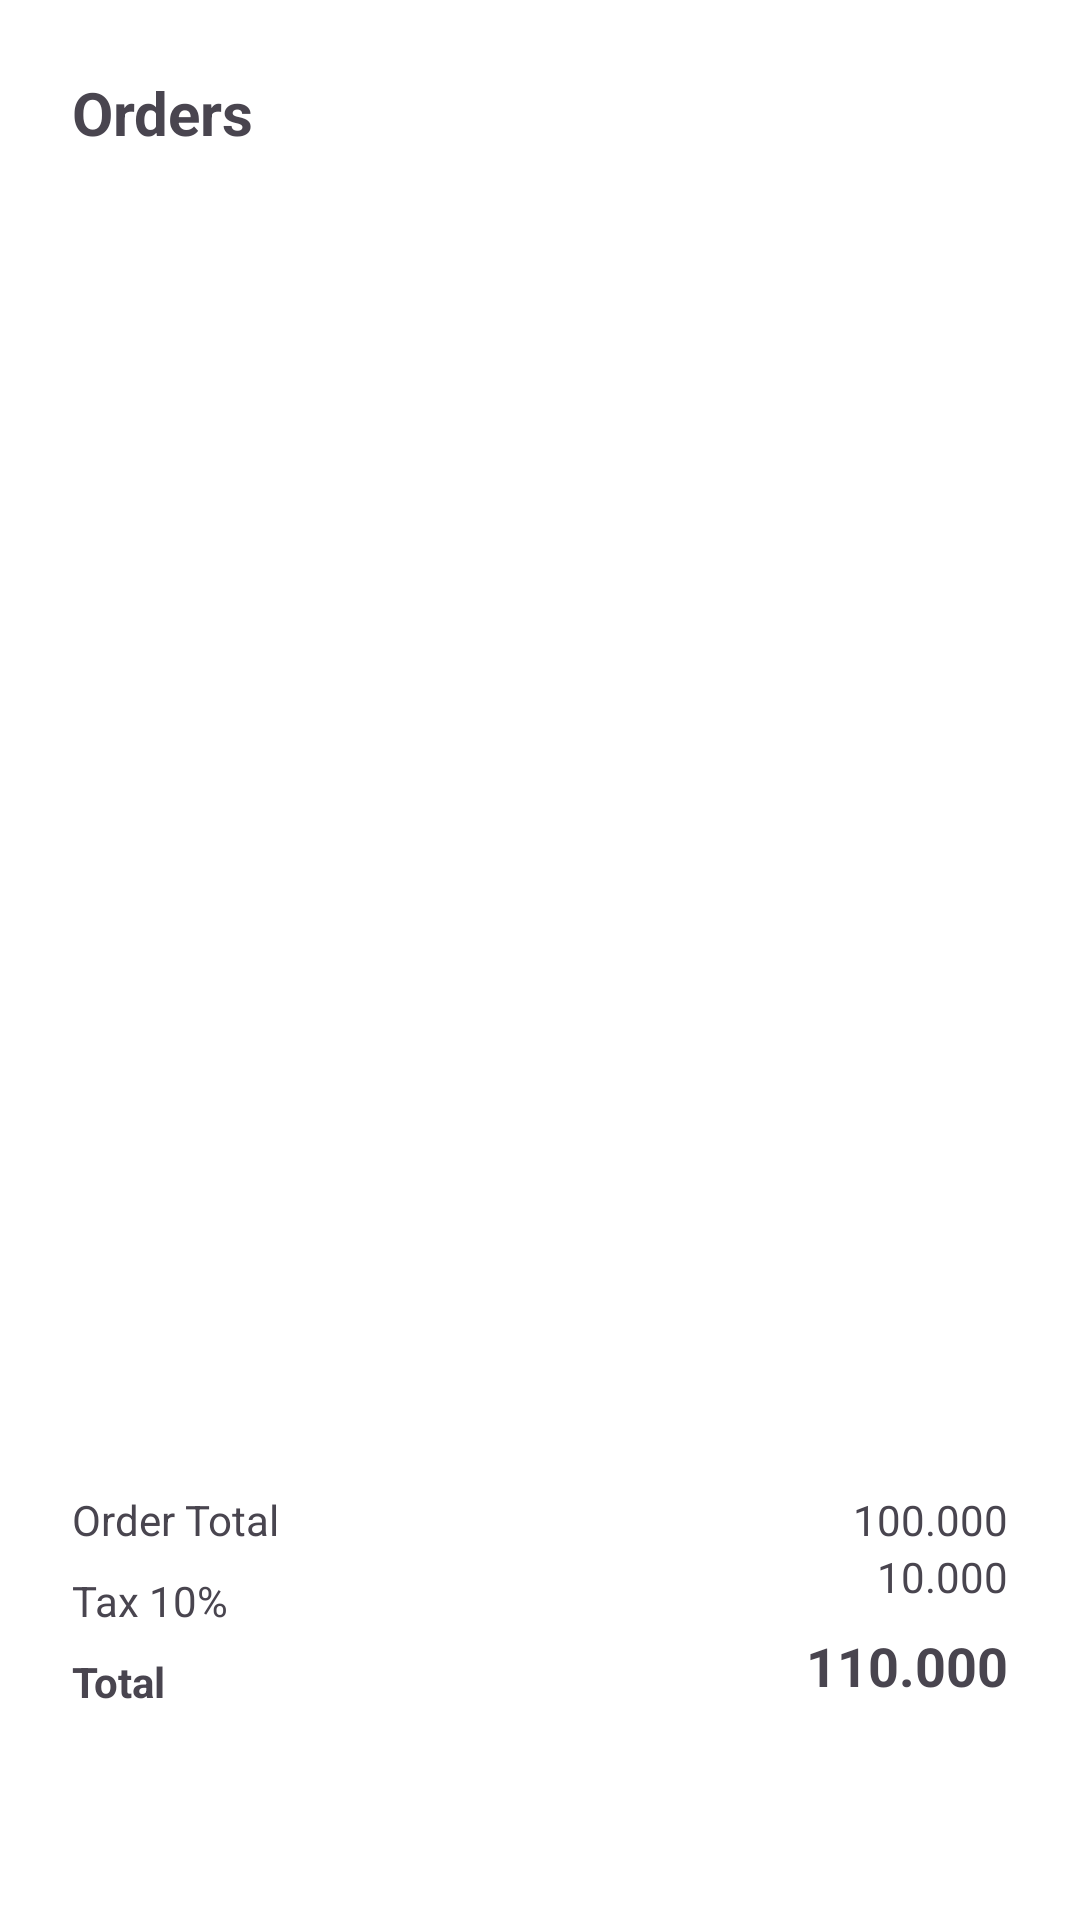

Android layout source for this screen:
<!-- AndroidManifest.xml: application theme Theme.PizzaApp3438 -->
<!-- res/layout/fragment_transaction.xml -->
<?xml version="1.0" encoding="utf-8"?>
<androidx.constraintlayout.widget.ConstraintLayout xmlns:android="http://schemas.android.com/apk/res/android"
    xmlns:app="http://schemas.android.com/apk/res-auto"
    xmlns:tools="http://schemas.android.com/tools"
    android:layout_width="match_parent"
    android:layout_height="match_parent"
    android:background="@color/white"
    tools:context=".TransactionFragment">

    <TextView
        android:id="@+id/txtTitleOrder"
        android:layout_width="match_parent"
        android:layout_height="wrap_content"
        android:layout_marginStart="24dp"
        android:layout_marginTop="24dp"
        android:layout_marginEnd="24dp"
        android:drawableRight="@drawable/outline_add_shopping_cart_24"
        android:text="Orders"
        android:textSize="20sp"
        android:textStyle="bold"
        app:layout_constraintEnd_toEndOf="parent"
        app:layout_constraintStart_toStartOf="parent"
        app:layout_constraintTop_toTopOf="parent" />

    <androidx.recyclerview.widget.RecyclerView
        android:id="@+id/recyclerViewOrder"
        android:layout_width="match_parent"
        android:layout_height="0dp"
        android:layout_marginStart="24dp"
        android:layout_marginTop="16dp"
        android:layout_marginEnd="24dp"
        android:layout_marginBottom="70dp"
        app:layout_constraintBottom_toTopOf="@+id/constraintLayout"
        app:layout_constraintEnd_toEndOf="parent"
        app:layout_constraintStart_toStartOf="parent"
        app:layout_constraintTop_toBottomOf="@+id/txtTitleOrder" />

    <androidx.constraintlayout.widget.ConstraintLayout
        android:id="@+id/constraintLayout"
        android:layout_width="match_parent"
        android:layout_height="wrap_content"
        android:layout_marginTop="16dp"
        android:layout_marginBottom="70dp"
        app:layout_constraintBottom_toBottomOf="parent"
        app:layout_constraintEnd_toEndOf="parent"
        app:layout_constraintStart_toStartOf="parent"
        app:layout_constraintTop_toBottomOf="@+id/recyclerViewOrder"
        tools:ignore="MissingConstraints">

        <TextView
            android:id="@+id/textTitle1"
            android:layout_width="100dp"
            android:layout_height="wrap_content"
            android:layout_marginStart="24dp"
            android:text="Order Total"
            app:layout_constraintStart_toStartOf="parent"
            app:layout_constraintTop_toTopOf="parent" />

        <TextView
            android:id="@+id/textSubTotal"
            android:layout_width="100dp"
            android:layout_height="wrap_content"
            android:layout_marginEnd="24dp"
            android:text="100.000"
            android:textAlignment="textEnd"
            app:layout_constraintEnd_toEndOf="parent"
            app:layout_constraintTop_toTopOf="parent" />

        <TextView
            android:id="@+id/textTitle2"
            android:layout_width="100dp"
            android:layout_height="wrap_content"
            android:layout_marginStart="24dp"
            android:layout_marginTop="8dp"
            android:text="Tax 10%"
            app:layout_constraintStart_toStartOf="parent"
            app:layout_constraintTop_toBottomOf="@+id/textTitle1"/>

        <TextView
            android:id="@+id/textTax"
            android:layout_width="100dp"
            android:layout_height="wrap_content"
            android:layout_marginEnd="24dp"
            android:text="10.000"
            android:textAlignment="textEnd"
            app:layout_constraintEnd_toEndOf="parent"
            app:layout_constraintTop_toBottomOf="@+id/textSubTotal" />

        <TextView
            android:id="@+id/textTitle3"
            android:layout_width="100dp"
            android:layout_height="wrap_content"
            android:layout_marginStart="24dp"
            android:layout_marginTop="8dp"
            android:text="Total"
            android:textStyle="bold"
            app:layout_constraintStart_toStartOf="parent"
            app:layout_constraintTop_toBottomOf="@+id/textTitle2" />

        <TextView
            android:id="@+id/textTotal1"
            android:layout_width="100dp"
            android:layout_height="wrap_content"
            android:layout_marginTop="8dp"
            android:layout_marginEnd="24dp"
            android:text="110.000"
            android:textSize="18sp"
            android:textStyle="bold"
            android:textAlignment="textEnd"
            app:layout_constraintEnd_toEndOf="parent"
            app:layout_constraintTop_toBottomOf="@+id/textTax" />

    </androidx.constraintlayout.widget.ConstraintLayout>
</androidx.constraintlayout.widget.ConstraintLayout>
<!-- resources referenced by this layout -->
<resources>
  <style name="Theme.PizzaApp3438" parent="Base.Theme.PizzaApp3438" />
  <style name="Base.Theme.PizzaApp3438" parent="Theme.Material3.DayNight.NoActionBar">
          
          
      </style>
  <!-- not gathered from this repository: default colours our renderer supplied (Android Studio template values) -->
  <color name="white">#FFFFFFFF</color>
</resources>
